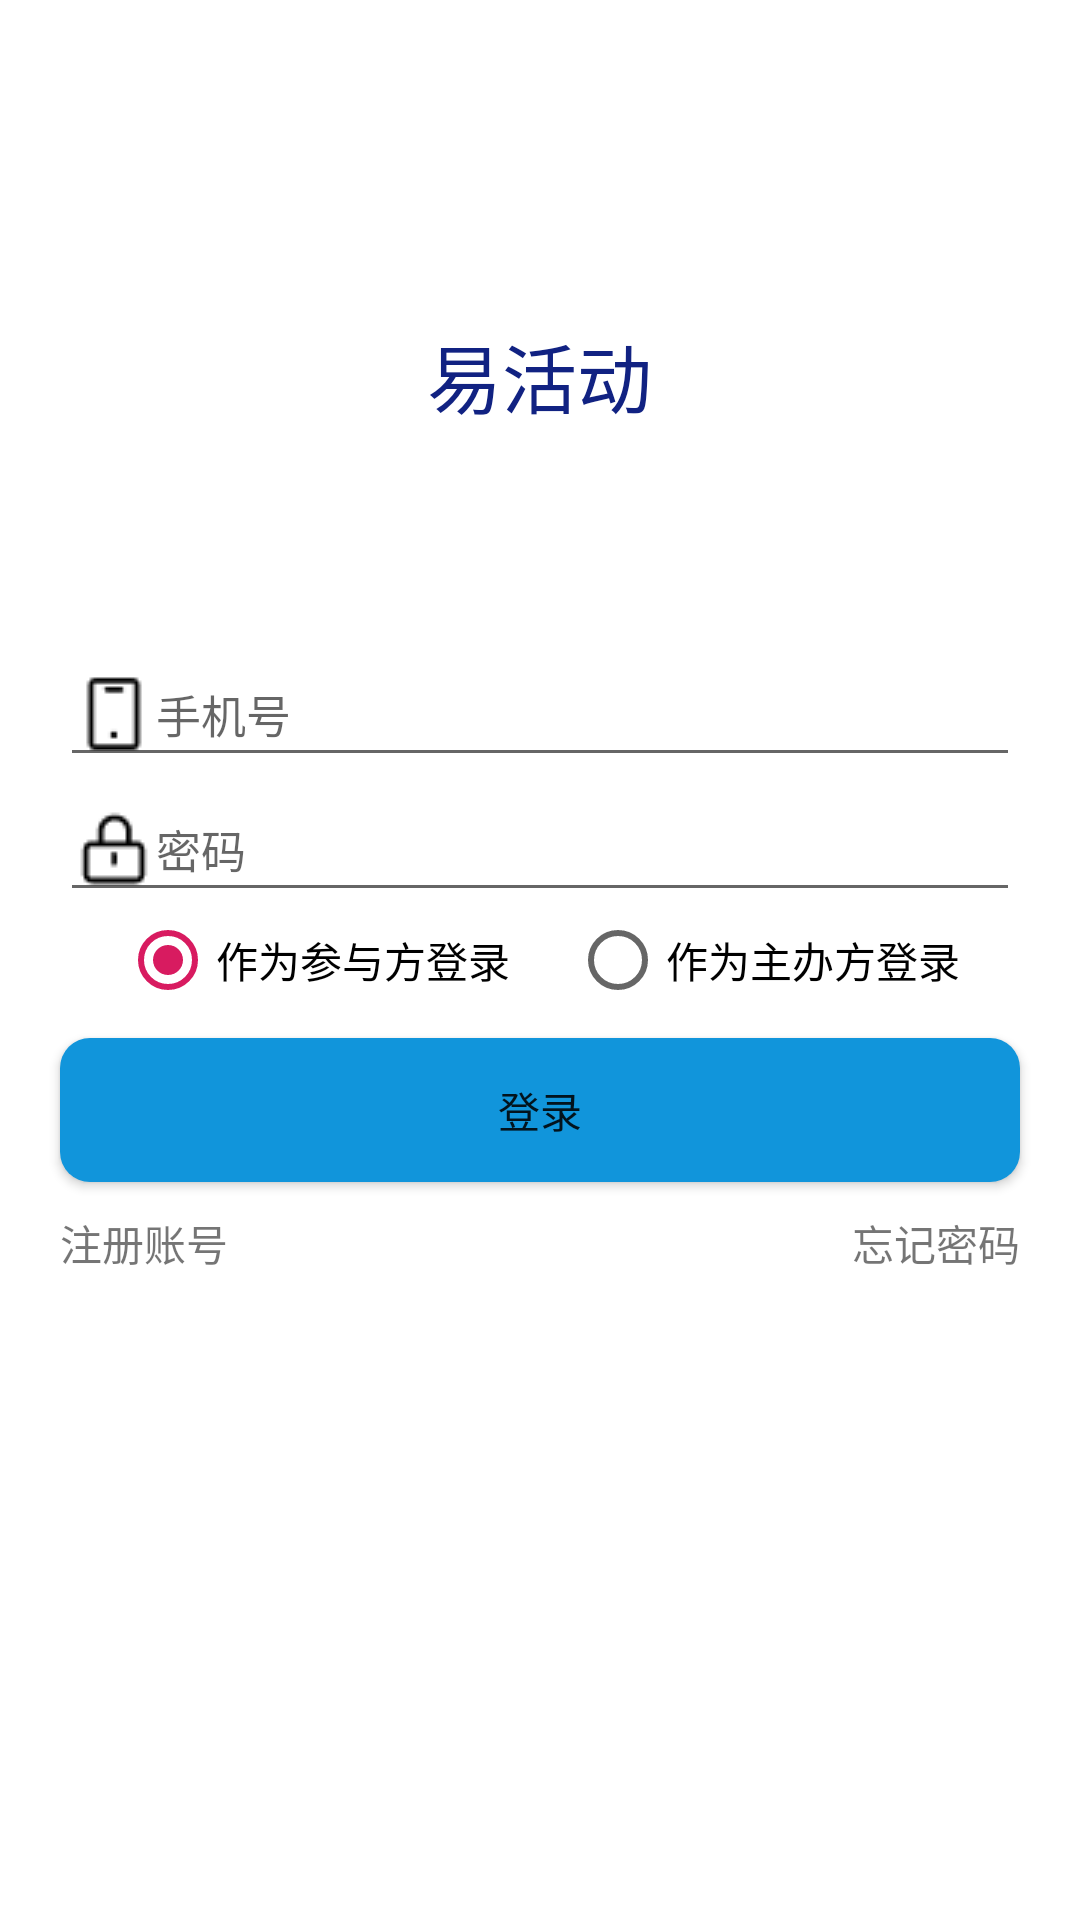

Android layout source for this screen:
<!-- AndroidManifest.xml: application theme AppTheme -->
<!-- res/layout/activity_login.xml -->
<?xml version="1.0" encoding="utf-8"?>

<LinearLayout
    xmlns:android="http://schemas.android.com/apk/res/android"
    android:layout_width="match_parent"
    android:orientation="vertical"
    android:background="#ffffff"
    android:fitsSystemWindows="true"
    android:layout_height="match_parent">

    <RelativeLayout android:layout_width="match_parent"
                    android:layout_height="194dp">

        <ImageView
                android:layout_width="wrap_content"
                android:layout_height="wrap_content"
                android:layout_centerInParent="true"
                android:id="@+id/logo"
                android:src="@drawable/logo">
        </ImageView>
        <TextView
                android:layout_width="wrap_content"
                android:layout_height="wrap_content"
                android:id="@+id/logo_text"
                android:textColor="#112282"
                android:text="易活动"
                android:layout_below="@+id/logo"
                android:layout_marginTop="10dp"
                android:layout_centerHorizontal="true"
                android:textSize="25sp">
        </TextView>
    </RelativeLayout>
    <RelativeLayout android:layout_width="match_parent" android:layout_height="match_parent">
        <ProgressBar
                android:layout_width="match_parent"
                android:layout_height="wrap_content"
                android:id="@+id/progress_bar"
                android:visibility="gone">
        </ProgressBar>
        <EditText
                android:layout_width="match_parent"
                android:id="@+id/login_phone"
                android:layout_height="wrap_content"
                android:layout_marginStart="20dp"
                android:drawableStart="@drawable/phone"
                android:hint="手机号"
                android:textSize="15sp"
                android:layout_marginEnd="20dp"
                android:layout_marginTop="20dp">
        </EditText>

        <EditText
                android:layout_width="match_parent"
                android:id="@+id/login_password"
                android:layout_height="wrap_content"
                android:layout_below="@+id/login_phone"
                android:layout_marginStart="20dp"
                android:inputType="textPassword"
                android:drawableStart="@drawable/password"
                android:hint="密码"
                android:textSize="15sp"
                android:layout_marginEnd="20dp">
        </EditText>

        <RadioGroup
                android:layout_width="match_parent"
                android:layout_height="wrap_content"
                android:orientation="horizontal"
                android:gravity="center"
                android:id="@+id/choose"
                android:layout_below="@+id/login_password">

            <RadioButton
                    android:layout_width="wrap_content"
                    android:layout_height="wrap_content"
                    android:layout_marginEnd="20dp"
                    android:id="@+id/asUser_login"
                    android:checked="true"
                    android:text="作为参与方登录">
            </RadioButton>

            <RadioButton
                    android:layout_width="wrap_content"
                    android:layout_height="wrap_content"
                    android:id="@+id/asSponsor_login"
                    android:text="作为主办方登录">
            </RadioButton>
        </RadioGroup>
        <Button
                android:layout_width="match_parent"
                android:id="@+id/login_button"
                android:layout_height="wrap_content"
                android:layout_below="@+id/choose"
                android:layout_marginEnd="20dp"
                android:background="@drawable/login_button_shape"
                android:layout_marginStart="20dp"
                android:layout_marginTop="10dp"
                android:text="登录">
        </Button>

        <TextView
                android:layout_width="wrap_content"
                android:layout_height="wrap_content"
                android:text="注册账号"
                android:layout_below="@+id/login_button"
                android:id="@+id/login_register"
                android:layout_marginTop="10dp"
                android:layout_alignLeft="@+id/login_button">
        </TextView>

        <TextView
                android:layout_width="wrap_content"
                android:layout_height="wrap_content"
                android:layout_alignRight="@+id/login_button"
                android:layout_marginTop="10dp"
                android:layout_below="@+id/login_button"
                android:id="@+id/login_forget_password"
                android:text="忘记密码">
        </TextView>
    </RelativeLayout>


</LinearLayout>
<!-- resources referenced by this layout -->
<resources>
  <!-- drawable login_button_shape (drawable) -->
  <selector xmlns:android="http://schemas.android.com/apk/res/android">
  
      <item android:state_pressed="false">
          <shape>
  
              
              <solid android:color="#1195db" />
  
              
              
              <corners android:radius="10dip" />
          </shape>
      </item>
  
      <item android:state_pressed="true">
          <shape>
  
              
              <solid android:color="#17abe3" />
  
              
              
              <corners android:radius="10dip" />
              
          </shape>
      </item>
  
  </selector>
  <!-- drawable password: png bitmap (drawable, 391 bytes) -->
  <!-- drawable phone: png bitmap (drawable, 285 bytes) -->
  <style name="AppTheme" parent="Theme.AppCompat.Light.NoActionBar">
          
          <item name="colorPrimary">@color/colorPrimary</item>
          <item name="colorPrimaryDark">@color/colorPrimaryDark</item>
          <item name="colorAccent">@color/colorAccent</item>
      </style>
  <color name="colorPrimary">#008577</color>
  <color name="colorPrimaryDark">#00574B</color>
  <color name="colorAccent">#D81B60</color>
</resources>
